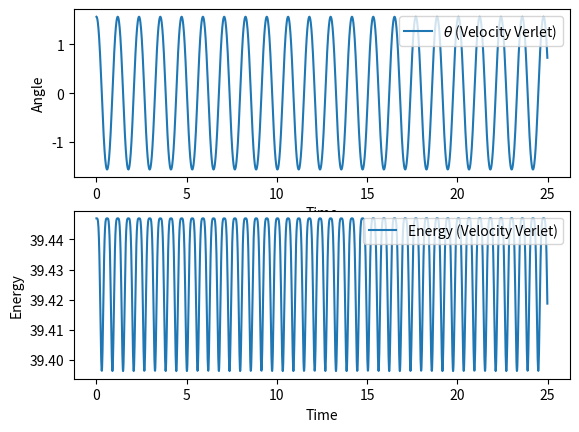

Here is the Python script that generated this plot:
#This program simulates a pendulum with Heun's method

from numpy import *
import matplotlib.pyplot as plt

def acceleration(coordinates,params,t):
    g=params[0]
    theta = coordinates[0]
    
    omegadot = -g*sin(theta)
    	
    return omegadot

def energy(coordinates,velocities,params,t):
    g=params[0]
    theta = coordinates[0]
    omega = velocities[0]
    
    KE = 0.5*omega**2
    U = g*(1-cos(theta))
    
    return KE+U

#Variables that we'll need
omega0=0.0 #We assume that each pendulum starts from rest
theta0 = 1.57

g=4*pi**2 #We picked this value so the period of small oscillations of a single pendulum would be 1
params=array([g])


numtimes = 2*10**3
dt = 0.0125
onehalfdtsquared = 0.5*dt**2

#Create arrays
times = linspace(0, (numtimes-1)*dt, numtimes)
energies = zeros(numtimes)
coordinates = zeros([numtimes,1])
velocities = zeros([numtimes,1])

coordinates[0] = theta0
velocities[0] = omega0
aold = acceleration(coordinates[0],params,0)
energies[0] = energy(coordinates[0],velocities[0], params,0)

#The main loop
for t in range(1,numtimes):
    coordinates[t] = coordinates[t-1]+velocities[t-1]*dt+onehalfdtsquared*aold
    anew = acceleration(coordinates[t],params,times[t-1])
    velocities[t] = velocities[t-1]+0.5*(anew+aold)*dt
    aold = anew #Why calculate two accelerations per iteration when I can recycle?
    energies[t] = energy(coordinates[t],velocities[t], params,times[t])

plt.figure()
plt.subplot(211)
plt.plot(times,coordinates[:,0],label=r'$\theta$ (Velocity Verlet)')  #Make a plot
plt.xlabel("Time")
plt.ylabel("Angle")
plt.legend(loc = 'upper right')
plt.subplot(212)
plt.plot(times,energies,label='Energy (Velocity Verlet)')
plt.xlabel("Time")
plt.ylabel("Energy")
plt.legend(loc = 'upper right')
plt.show()